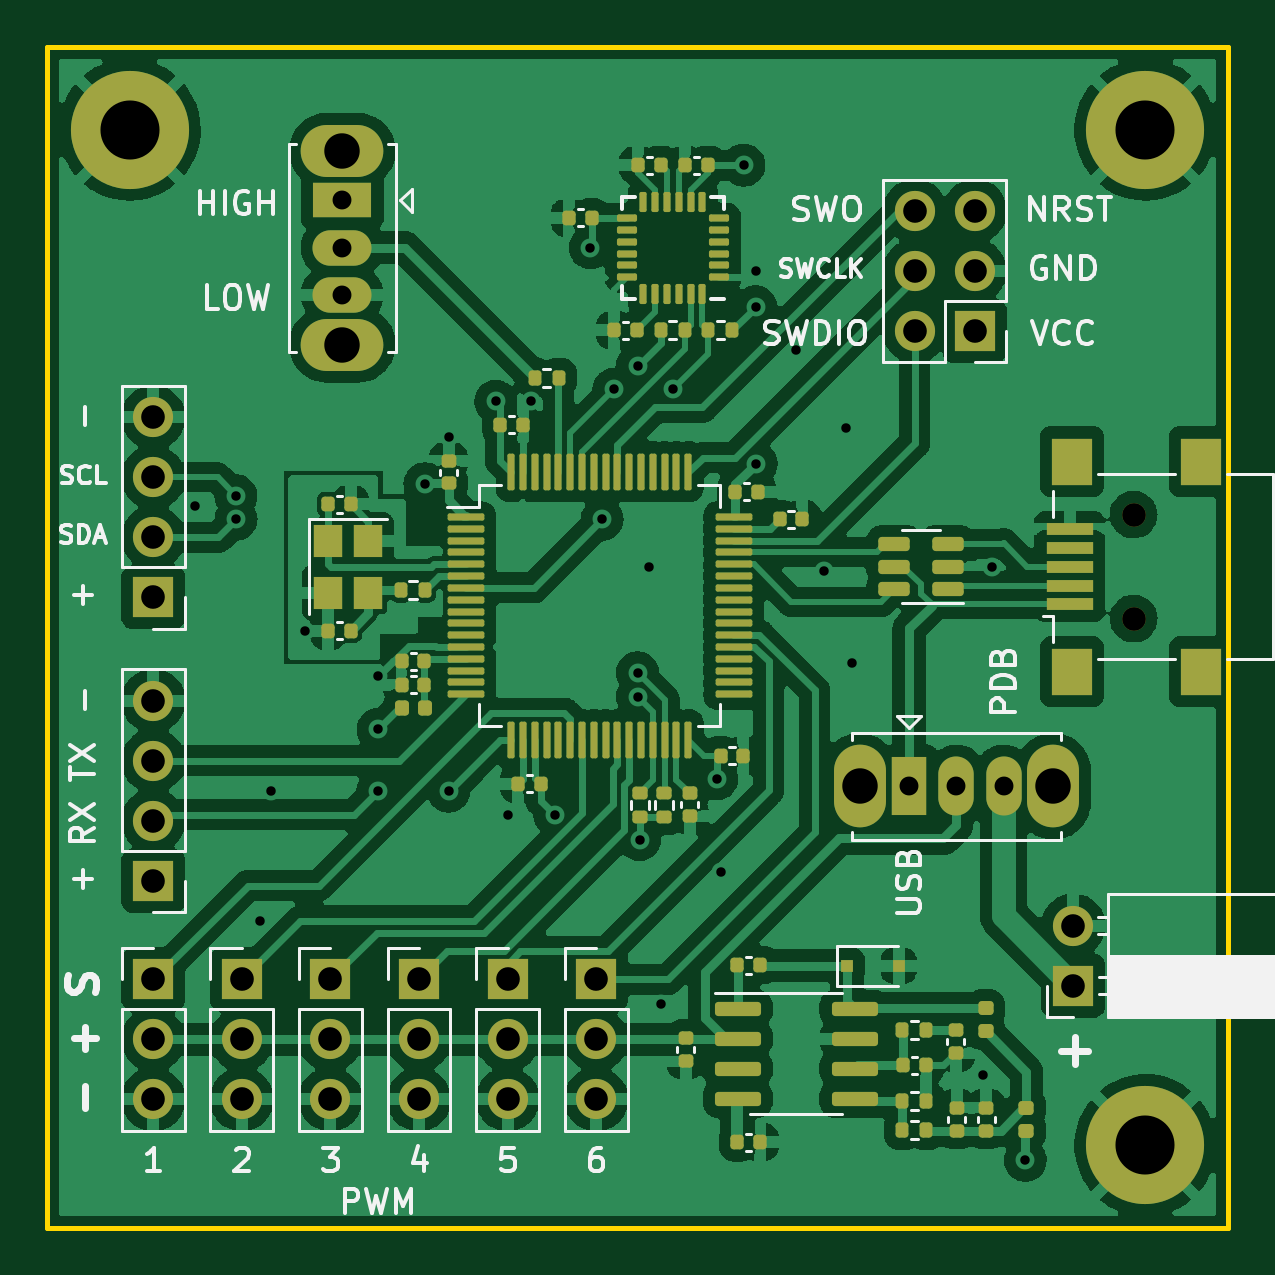
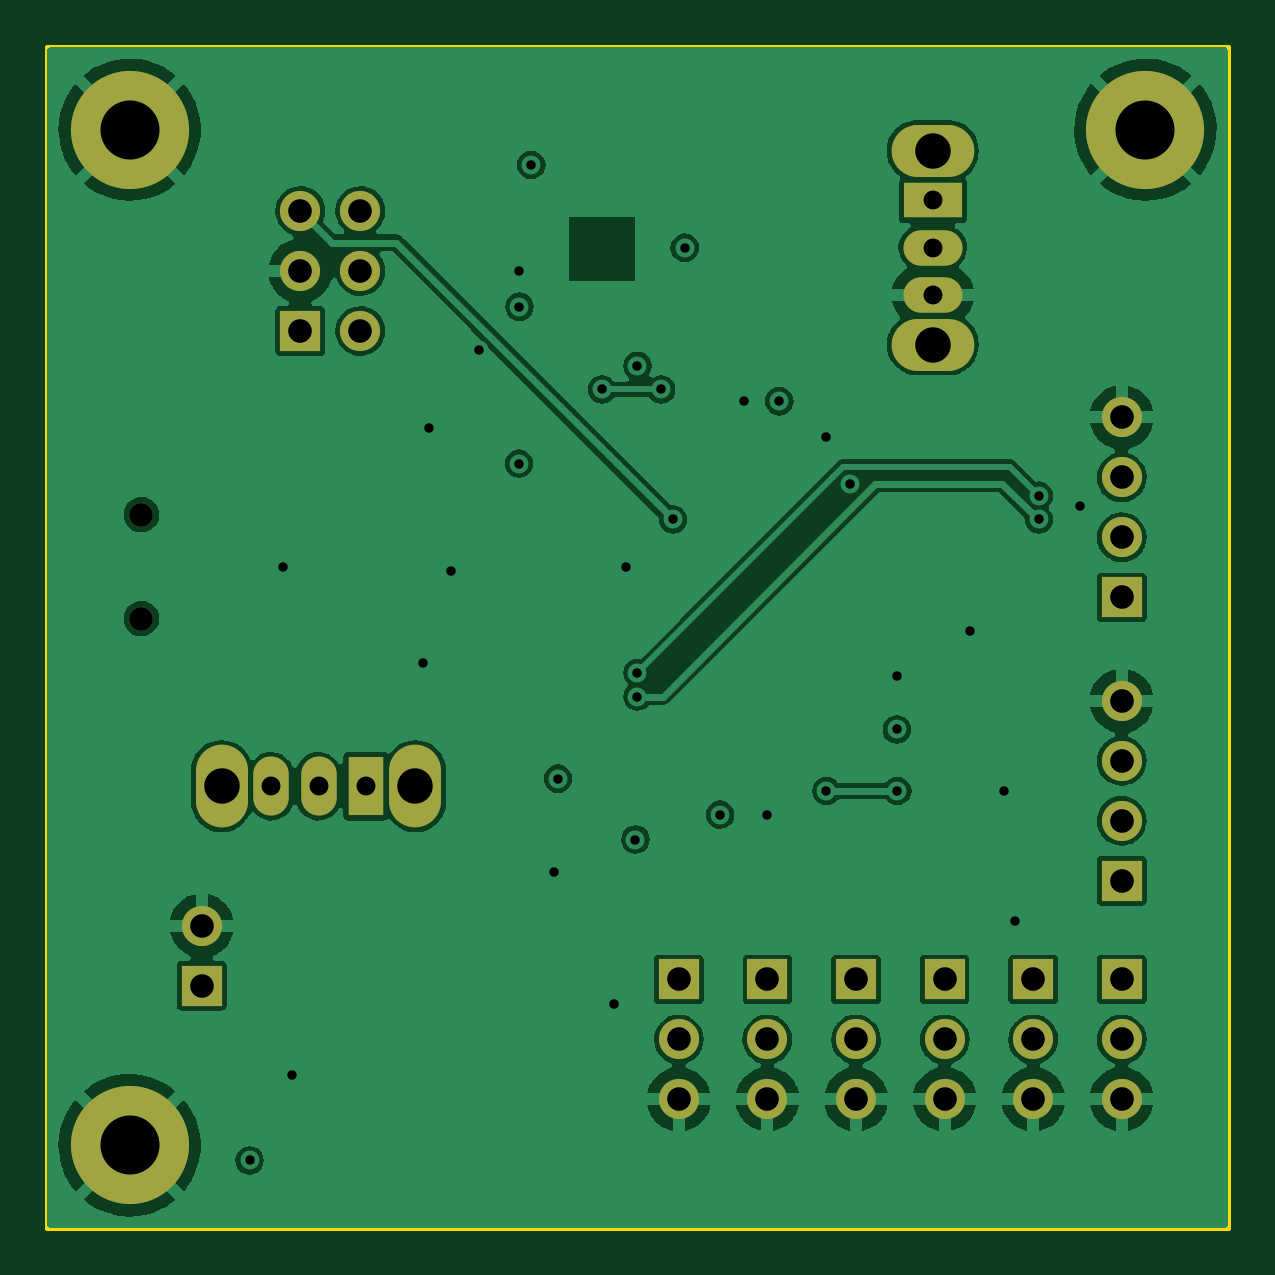
Circuit board: 11 layer files. Board 50.0 x 50.0 mm.
- bottom_copper: FlightController-B_Cu.gbl (120724 bytes)
- bottom_mask: FlightController-B_Mask.gbs (2505 bytes)
- paste: FlightController-B_Paste.gbp (478 bytes)
- bottom_silk: FlightController-B_Silkscreen.gbo (2509 bytes)
- outline: FlightController-Edge_Cuts.gm1 (723 bytes)
- top_copper: FlightController-F_Cu.gtl (247425 bytes)
- top_mask: FlightController-F_Mask.gts (10723 bytes)
- paste: FlightController-F_Paste.gtp (8697 bytes)
- top_silk: FlightController-F_Silkscreen.gto (39434 bytes)
- drill: FlightController-NPTH.drl (388 bytes)
- drill: FlightController-PTH.drl (2046 bytes)

=== bottom_copper: FlightController-B_Cu.gbl (120724 bytes, source omitted) ===
=== bottom_mask: FlightController-B_Mask.gbs ===
%TF.GenerationSoftware,KiCad,Pcbnew,(6.0.5)*%
%TF.CreationDate,2022-06-08T19:33:45-04:00*%
%TF.ProjectId,FlightController,466c6967-6874-4436-9f6e-74726f6c6c65,rev?*%
%TF.SameCoordinates,Original*%
%TF.FileFunction,Soldermask,Bot*%
%TF.FilePolarity,Negative*%
%FSLAX46Y46*%
G04 Gerber Fmt 4.6, Leading zero omitted, Abs format (unit mm)*
G04 Created by KiCad (PCBNEW (6.0.5)) date 2022-06-08 19:33:45*
%MOMM*%
%LPD*%
G01*
G04 APERTURE LIST*
%ADD10C,5.000000*%
%ADD11R,1.700000X1.700000*%
%ADD12O,1.700000X1.700000*%
%ADD13O,2.500000X1.500000*%
%ADD14R,2.500000X1.500000*%
%ADD15O,3.500000X2.200000*%
%ADD16C,1.000000*%
%ADD17O,1.500000X2.500000*%
%ADD18R,1.500000X2.500000*%
%ADD19O,2.200000X3.500000*%
G04 APERTURE END LIST*
D10*
%TO.C,H3*%
X165480000Y-78360000D03*
%TD*%
%TO.C,H2*%
X122480000Y-78360000D03*
%TD*%
%TO.C,H1*%
X165480000Y-121360000D03*
%TD*%
D11*
%TO.C,J1*%
X162425000Y-114600000D03*
D12*
X162425000Y-112060000D03*
%TD*%
D11*
%TO.C,J8*%
X134730000Y-114335000D03*
D12*
X134730000Y-116875000D03*
X134730000Y-119415000D03*
%TD*%
%TO.C,J11*%
X123480000Y-90540000D03*
X123480000Y-93080000D03*
X123480000Y-95620000D03*
D11*
X123480000Y-98160000D03*
%TD*%
D13*
%TO.C,SW1*%
X131480000Y-85360000D03*
X131480000Y-83360000D03*
D14*
X131480000Y-81360000D03*
D15*
X131480000Y-79260000D03*
X131480000Y-87460000D03*
%TD*%
D12*
%TO.C,J4*%
X123480000Y-102540000D03*
X123480000Y-105080000D03*
X123480000Y-107620000D03*
D11*
X123480000Y-110160000D03*
%TD*%
%TO.C,J7*%
X130980000Y-114335000D03*
D12*
X130980000Y-116875000D03*
X130980000Y-119415000D03*
%TD*%
D16*
%TO.C,J2*%
X164980000Y-94660000D03*
X164980000Y-99060000D03*
%TD*%
D17*
%TO.C,SW2*%
X159480000Y-106157500D03*
X157480000Y-106157500D03*
D18*
X155480000Y-106157500D03*
D19*
X153380000Y-106157500D03*
X161580000Y-106157500D03*
%TD*%
D11*
%TO.C,J5*%
X123480000Y-114335000D03*
D12*
X123480000Y-116875000D03*
X123480000Y-119415000D03*
%TD*%
%TO.C,J10*%
X142230000Y-119415000D03*
X142230000Y-116875000D03*
D11*
X142230000Y-114335000D03*
%TD*%
D12*
%TO.C,J9*%
X138480000Y-119415000D03*
X138480000Y-116875000D03*
D11*
X138480000Y-114335000D03*
%TD*%
%TO.C,J6*%
X127230000Y-114335000D03*
D12*
X127230000Y-116875000D03*
X127230000Y-119415000D03*
%TD*%
%TO.C,J3*%
X155715000Y-81805000D03*
X158255000Y-81805000D03*
X155715000Y-84345000D03*
X158255000Y-84345000D03*
X155715000Y-86885000D03*
D11*
X158255000Y-86885000D03*
%TD*%
M02*

=== paste: FlightController-B_Paste.gbp ===
%TF.GenerationSoftware,KiCad,Pcbnew,(6.0.5)*%
%TF.CreationDate,2022-06-08T19:33:45-04:00*%
%TF.ProjectId,FlightController,466c6967-6874-4436-9f6e-74726f6c6c65,rev?*%
%TF.SameCoordinates,Original*%
%TF.FileFunction,Paste,Bot*%
%TF.FilePolarity,Positive*%
%FSLAX46Y46*%
G04 Gerber Fmt 4.6, Leading zero omitted, Abs format (unit mm)*
G04 Created by KiCad (PCBNEW (6.0.5)) date 2022-06-08 19:33:45*
%MOMM*%
%LPD*%
G01*
G04 APERTURE LIST*
G04 APERTURE END LIST*
M02*

=== bottom_silk: FlightController-B_Silkscreen.gbo ===
%TF.GenerationSoftware,KiCad,Pcbnew,(6.0.5)*%
%TF.CreationDate,2022-06-08T19:33:45-04:00*%
%TF.ProjectId,FlightController,466c6967-6874-4436-9f6e-74726f6c6c65,rev?*%
%TF.SameCoordinates,Original*%
%TF.FileFunction,Legend,Bot*%
%TF.FilePolarity,Positive*%
%FSLAX46Y46*%
G04 Gerber Fmt 4.6, Leading zero omitted, Abs format (unit mm)*
G04 Created by KiCad (PCBNEW (6.0.5)) date 2022-06-08 19:33:45*
%MOMM*%
%LPD*%
G01*
G04 APERTURE LIST*
%ADD10C,5.000000*%
%ADD11R,1.700000X1.700000*%
%ADD12O,1.700000X1.700000*%
%ADD13O,2.500000X1.500000*%
%ADD14R,2.500000X1.500000*%
%ADD15O,3.500000X2.200000*%
%ADD16C,1.000000*%
%ADD17O,1.500000X2.500000*%
%ADD18R,1.500000X2.500000*%
%ADD19O,2.200000X3.500000*%
G04 APERTURE END LIST*
%LPC*%
D10*
%TO.C,H3*%
X165480000Y-78360000D03*
%TD*%
%TO.C,H2*%
X122480000Y-78360000D03*
%TD*%
%TO.C,H1*%
X165480000Y-121360000D03*
%TD*%
D11*
%TO.C,J1*%
X162425000Y-114600000D03*
D12*
X162425000Y-112060000D03*
%TD*%
D11*
%TO.C,J8*%
X134730000Y-114335000D03*
D12*
X134730000Y-116875000D03*
X134730000Y-119415000D03*
%TD*%
%TO.C,J11*%
X123480000Y-90540000D03*
X123480000Y-93080000D03*
X123480000Y-95620000D03*
D11*
X123480000Y-98160000D03*
%TD*%
D13*
%TO.C,SW1*%
X131480000Y-85360000D03*
X131480000Y-83360000D03*
D14*
X131480000Y-81360000D03*
D15*
X131480000Y-79260000D03*
X131480000Y-87460000D03*
%TD*%
D12*
%TO.C,J4*%
X123480000Y-102540000D03*
X123480000Y-105080000D03*
X123480000Y-107620000D03*
D11*
X123480000Y-110160000D03*
%TD*%
%TO.C,J7*%
X130980000Y-114335000D03*
D12*
X130980000Y-116875000D03*
X130980000Y-119415000D03*
%TD*%
D16*
%TO.C,J2*%
X164980000Y-94660000D03*
X164980000Y-99060000D03*
%TD*%
D17*
%TO.C,SW2*%
X159480000Y-106157500D03*
X157480000Y-106157500D03*
D18*
X155480000Y-106157500D03*
D19*
X153380000Y-106157500D03*
X161580000Y-106157500D03*
%TD*%
D11*
%TO.C,J5*%
X123480000Y-114335000D03*
D12*
X123480000Y-116875000D03*
X123480000Y-119415000D03*
%TD*%
%TO.C,J10*%
X142230000Y-119415000D03*
X142230000Y-116875000D03*
D11*
X142230000Y-114335000D03*
%TD*%
D12*
%TO.C,J9*%
X138480000Y-119415000D03*
X138480000Y-116875000D03*
D11*
X138480000Y-114335000D03*
%TD*%
%TO.C,J6*%
X127230000Y-114335000D03*
D12*
X127230000Y-116875000D03*
X127230000Y-119415000D03*
%TD*%
%TO.C,J3*%
X155715000Y-81805000D03*
X158255000Y-81805000D03*
X155715000Y-84345000D03*
X158255000Y-84345000D03*
X155715000Y-86885000D03*
D11*
X158255000Y-86885000D03*
%TD*%
M02*

=== outline: FlightController-Edge_Cuts.gm1 ===
%TF.GenerationSoftware,KiCad,Pcbnew,(6.0.5)*%
%TF.CreationDate,2022-06-08T19:33:45-04:00*%
%TF.ProjectId,FlightController,466c6967-6874-4436-9f6e-74726f6c6c65,rev?*%
%TF.SameCoordinates,Original*%
%TF.FileFunction,Profile,NP*%
%FSLAX46Y46*%
G04 Gerber Fmt 4.6, Leading zero omitted, Abs format (unit mm)*
G04 Created by KiCad (PCBNEW (6.0.5)) date 2022-06-08 19:33:45*
%MOMM*%
%LPD*%
G01*
G04 APERTURE LIST*
%TA.AperFunction,Profile*%
%ADD10C,0.200000*%
%TD*%
G04 APERTURE END LIST*
D10*
X118980000Y-74860000D02*
X168980000Y-74860000D01*
X168980000Y-74860000D02*
X168980000Y-124860000D01*
X168980000Y-124860000D02*
X118980000Y-124860000D01*
X118980000Y-124860000D02*
X118980000Y-74860000D01*
M02*

=== top_copper: FlightController-F_Cu.gtl (247425 bytes, source omitted) ===
=== top_mask: FlightController-F_Mask.gts (10723 bytes, source omitted) ===
=== paste: FlightController-F_Paste.gtp (8697 bytes, source omitted) ===
=== top_silk: FlightController-F_Silkscreen.gto (39434 bytes, source omitted) ===
=== drill: FlightController-NPTH.drl ===
M48
; DRILL file {KiCad (6.0.5)} date Wed Jun  8 19:34:25 2022
; FORMAT={-:-/ absolute / metric / decimal}
; #@! TF.CreationDate,2022-06-08T19:34:25-04:00
; #@! TF.GenerationSoftware,Kicad,Pcbnew,(6.0.5)
; #@! TF.FileFunction,NonPlated,1,4,NPTH
FMAT,2
METRIC
; #@! TA.AperFunction,NonPlated,NPTH,ComponentDrill
T1C1.000
%
G90
G05
T1
X164.98Y-94.66
X164.98Y-99.06
T0
M30

=== drill: FlightController-PTH.drl ===
M48
; DRILL file {KiCad (6.0.5)} date Wed Jun  8 19:34:25 2022
; FORMAT={-:-/ absolute / metric / decimal}
; #@! TF.CreationDate,2022-06-08T19:34:25-04:00
; #@! TF.GenerationSoftware,Kicad,Pcbnew,(6.0.5)
; #@! TF.FileFunction,Plated,1,4,PTH
FMAT,2
METRIC
; #@! TA.AperFunction,Plated,PTH,ViaDrill
T1C0.400
; #@! TA.AperFunction,Plated,PTH,ComponentDrill
T2C0.800
; #@! TA.AperFunction,Plated,PTH,ComponentDrill
T3C1.000
; #@! TA.AperFunction,Plated,PTH,ComponentDrill
T4C1.500
; #@! TA.AperFunction,Plated,PTH,ComponentDrill
T5C2.500
%
G90
G05
T1
X125.244Y-94.298
X126.98Y-93.86
X126.98Y-94.86
X127.98Y-111.86
X128.48Y-106.36
X129.9Y-99.6
X132.98Y-106.36
X133.0Y-101.5
X133.0Y-103.75
X134.98Y-93.36
X135.98Y-91.36
X135.98Y-106.36
X137.98Y-89.86
X138.48Y-107.36
X139.48Y-89.86
X140.48Y-107.36
X141.98Y-83.36
X142.48Y-94.86
X142.98Y-89.36
X143.98Y-88.36
X143.98Y-101.36
X143.98Y-102.36
X144.068Y-108.413
X144.48Y-96.86
X144.98Y-115.36
X145.48Y-89.36
X147.341Y-105.837
X147.526Y-109.795
X148.48Y-79.86
X148.98Y-84.36
X148.98Y-85.86
X149.0Y-92.5
X150.7Y-87.7
X151.88Y-97.06
X152.8Y-91.0
X153.08Y-100.96
X158.6Y-118.4
X158.98Y-96.86
X160.4Y-122.0
T2
X131.48Y-81.36
X131.48Y-83.36
X131.48Y-85.36
X155.48Y-106.157
X157.48Y-106.157
X159.48Y-106.157
T3
X123.48Y-90.54
X123.48Y-93.08
X123.48Y-95.62
X123.48Y-98.16
X123.48Y-102.54
X123.48Y-105.08
X123.48Y-107.62
X123.48Y-110.16
X123.48Y-114.335
X123.48Y-116.875
X123.48Y-119.415
X127.23Y-114.335
X127.23Y-116.875
X127.23Y-119.415
X130.98Y-114.335
X130.98Y-116.875
X130.98Y-119.415
X134.73Y-114.335
X134.73Y-116.875
X134.73Y-119.415
X138.48Y-114.335
X138.48Y-116.875
X138.48Y-119.415
X142.23Y-114.335
X142.23Y-116.875
X142.23Y-119.415
X155.715Y-81.805
X155.715Y-84.345
X155.715Y-86.885
X158.255Y-81.805
X158.255Y-84.345
X158.255Y-86.885
X162.425Y-112.06
X162.425Y-114.6
T4
X131.48Y-79.26
X131.48Y-87.46
X153.38Y-106.157
X161.58Y-106.157
T5
X122.48Y-78.36
X165.48Y-78.36
X165.48Y-121.36
T0
M30
